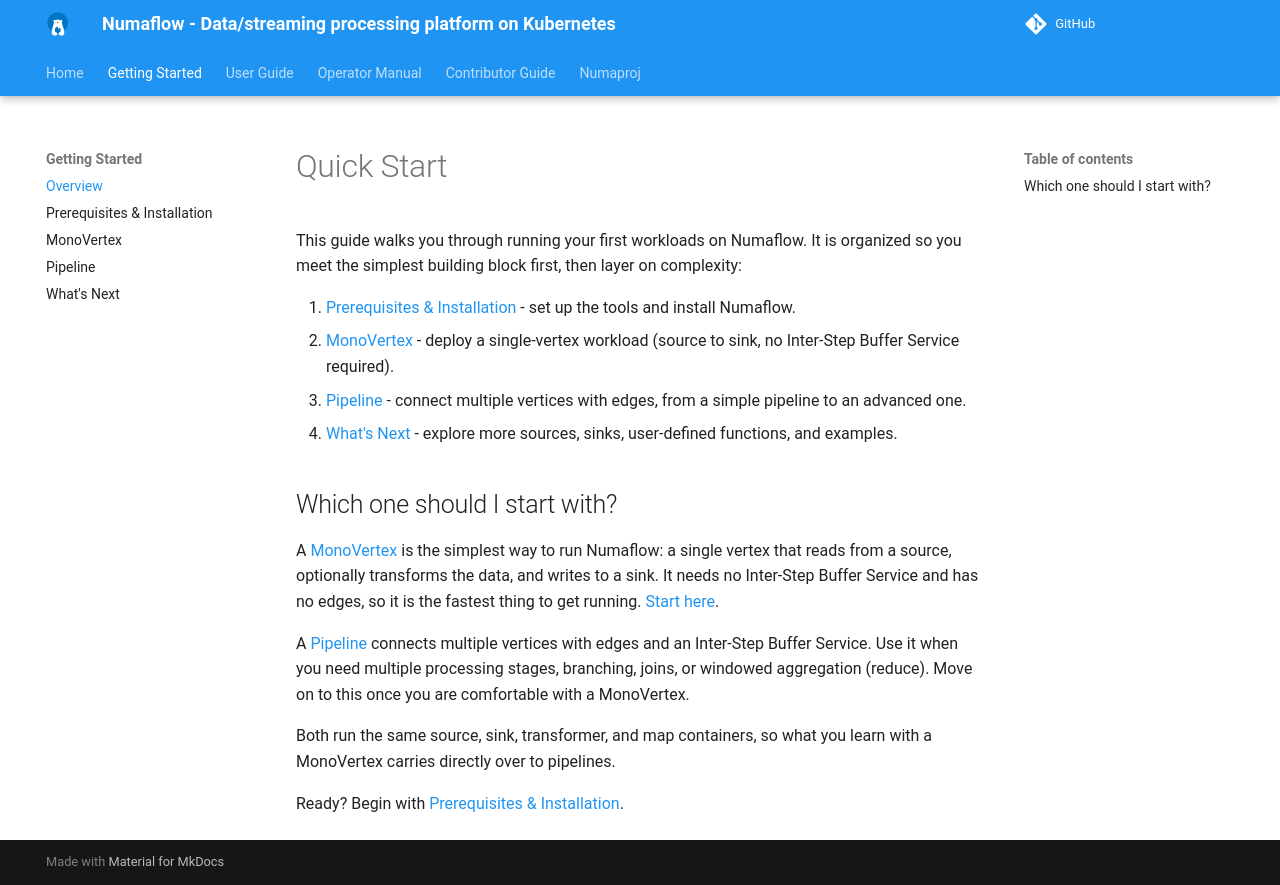

repository: numaproj/numaflow · page: quick-start/index.html · generator: mkdocs

# Quick Start

This guide walks you through running your first workloads on Numaflow. It is organized so you meet the simplest building block first, then layer on complexity:

1. [Prerequisites & Installation](getting-started/prerequisites-and-installation.md) - set up the tools and install Numaflow.
2. [MonoVertex](getting-started/monovertex.md) - deploy a single-vertex workload (source to sink, no Inter-Step Buffer Service required).
3. [Pipeline](getting-started/pipeline.md) - connect multiple vertices with edges, from a simple pipeline to an advanced one.
4. [What's Next](getting-started/whats-next.md) - explore more sources, sinks, user-defined functions, and examples.

## Which one should I start with?

A [MonoVertex](core-concepts/monovertex.md) is the simplest way to run Numaflow: a single vertex that reads from a source, optionally transforms the data, and writes to a sink. It needs no Inter-Step Buffer Service and has no edges, so it is the fastest thing to get running. [Start here](getting-started/monovertex.md).

A [Pipeline](core-concepts/pipeline.md) connects multiple vertices with edges and an Inter-Step Buffer Service. Use it when you need multiple processing stages, branching, joins, or windowed aggregation (reduce). Move on to this once you are comfortable with a MonoVertex.

Both run the same source, sink, transformer, and map containers, so what you learn with a MonoVertex carries directly over to pipelines.

Ready? Begin with [Prerequisites & Installation](getting-started/prerequisites-and-installation.md).
